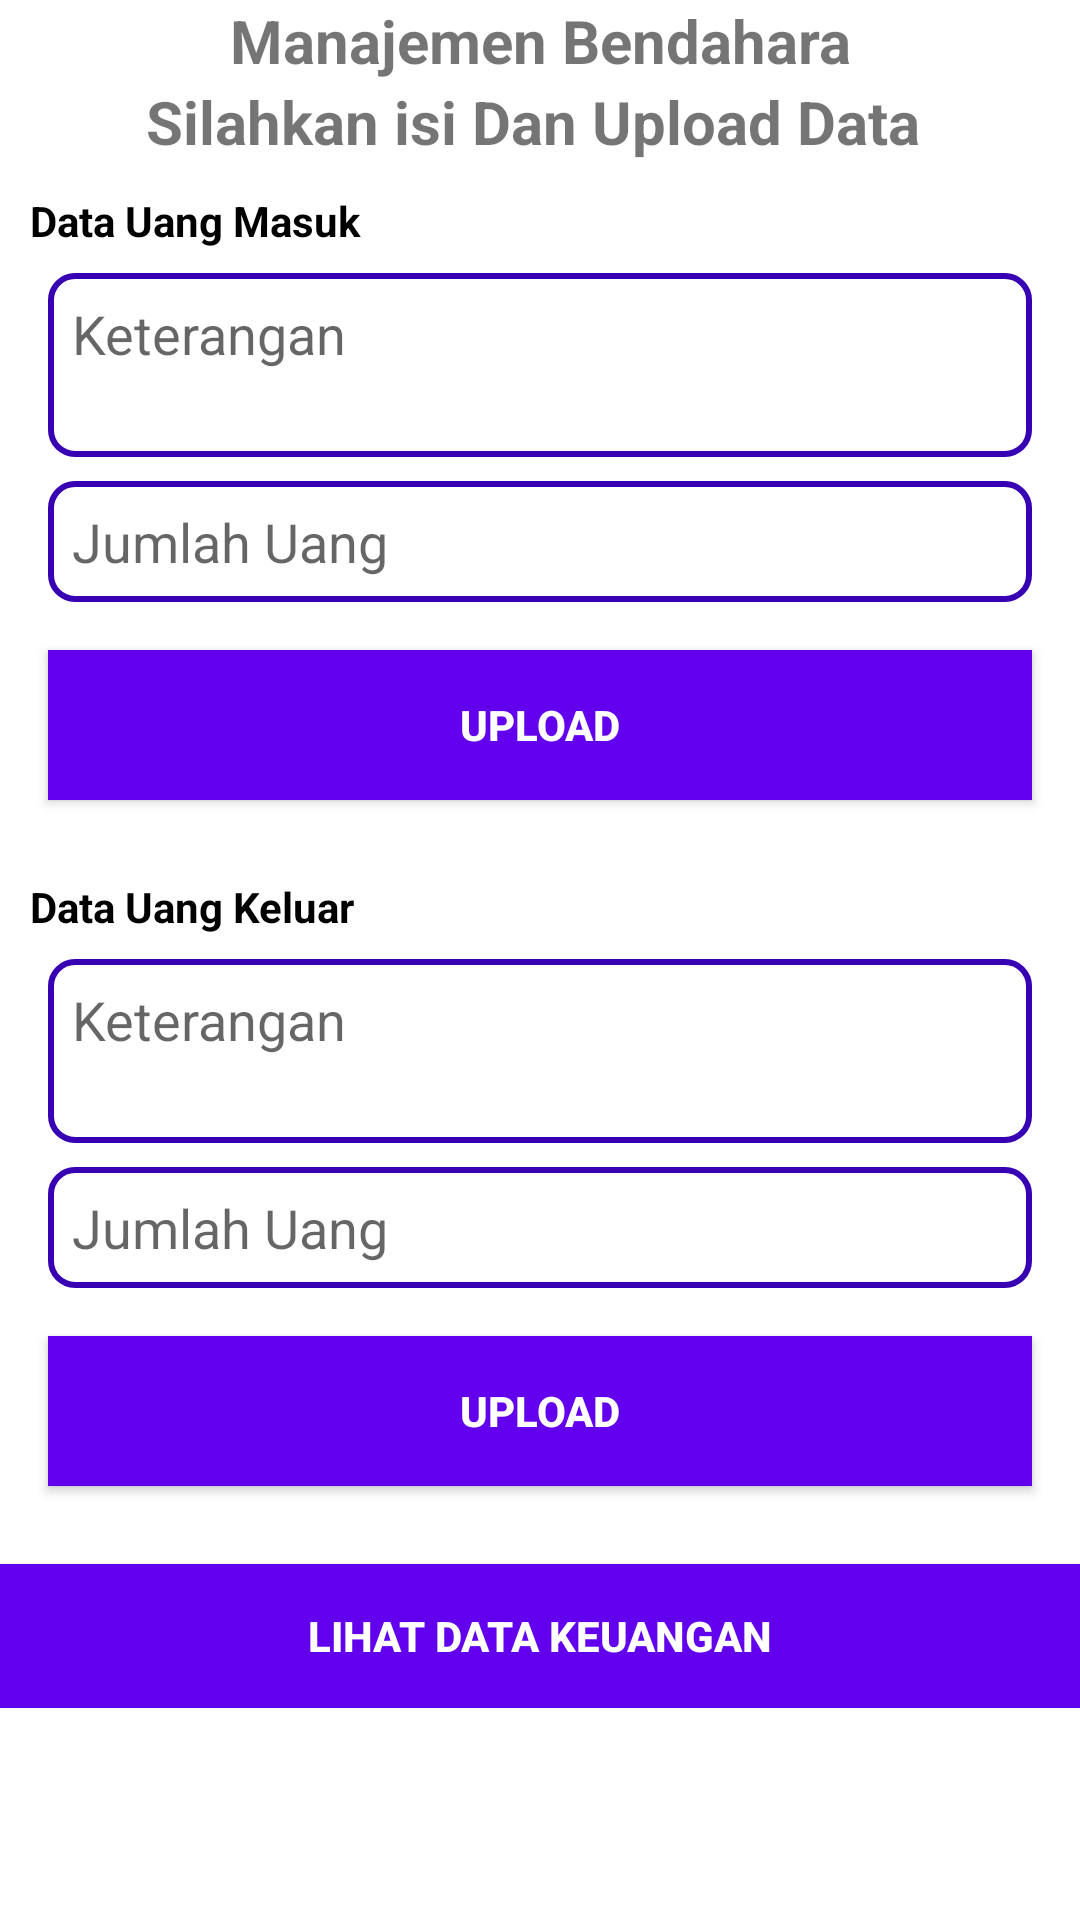

Reconstruct the res/layout file that produces this screen, plus the resources it refers to.
<!-- AndroidManifest.xml: application theme Theme.ManajemenOrganisasi -->
<!-- res/layout/activity_bendahara1.xml -->
<?xml version="1.0" encoding="utf-8"?>
<LinearLayout xmlns:android="http://schemas.android.com/apk/res/android"
    android:layout_width="match_parent"
    android:layout_height="match_parent"
    android:orientation="vertical">

    <TextView
        android:layout_width="match_parent"
        android:layout_height="wrap_content"
        android:gravity="center"
        android:text="Manajemen Bendahara"
        android:textSize="20sp"
        android:textStyle="bold"/>

    <TextView
        android:layout_width="match_parent"
        android:layout_height="wrap_content"
        android:gravity="center"
        android:text="Silahkan isi Dan Upload Data "
        android:textSize="20sp"
        android:textStyle="bold"/>

    <ScrollView
        android:layout_width="match_parent"
        android:layout_height="match_parent">

        <LinearLayout
            android:layout_width="match_parent"
            android:layout_height="match_parent"
            android:orientation="vertical">

            <TextView
                android:layout_width="match_parent"
                android:layout_height="wrap_content"
                android:layout_marginLeft="10dp"
                android:layout_marginTop="10dp"
                android:text="Data Uang Masuk"
                android:textColor="#000000"
                android:textStyle="bold">

            </TextView>

            <EditText
                android:id="@+id/et_keterangan_uang1"
                android:layout_width="match_parent"
                android:layout_height="wrap_content"
                android:layout_marginStart="16dp"
                android:layout_marginTop="8dp"
                android:layout_marginEnd="16dp"
                android:background="@drawable/bg_bigedittext"
                android:gravity="top"
                android:hint="Keterangan"
                android:maxLines="2"
                android:minLines="2"
                android:padding="8dp">

            </EditText>

            <EditText
                android:id="@+id/et_jumlah_uang1"
                android:layout_width="match_parent"
                android:layout_height="wrap_content"
                android:layout_marginStart="16dp"
                android:layout_marginTop="8dp"
                android:layout_marginEnd="16dp"
                android:background="@drawable/bg_bigedittext"
                android:gravity="top"
                android:inputType="number"
                android:hint="Jumlah Uang"
                android:singleLine="true"
                android:padding="8dp">

            </EditText>

            <Button
                android:id="@+id/btn_upload_uang1"
                android:layout_width="match_parent"
                android:layout_height="50dp"
                android:layout_margin="16dp"
                android:layout_marginTop="10dp"
                android:background="@color/colorPrimary"
                android:onClick="uploadUang1"
                android:text="Upload"
                android:textColor="#FFFFFF"
                android:textStyle="bold" />

            <TextView
                android:layout_width="match_parent"
                android:layout_height="wrap_content"
                android:layout_marginLeft="10dp"
                android:layout_marginTop="10dp"
                android:text="Data Uang Keluar"
                android:textColor="#000000"
                android:textStyle="bold">

            </TextView>


            <EditText
                android:id="@+id/et_keterangan_uang2"
                android:layout_width="match_parent"
                android:layout_height="wrap_content"
                android:layout_marginStart="16dp"
                android:layout_marginTop="8dp"
                android:layout_marginEnd="16dp"
                android:background="@drawable/bg_bigedittext"
                android:gravity="top"
                android:hint="Keterangan"
                android:maxLines="2"
                android:minLines="2"
                android:padding="8dp">

            </EditText>

            <EditText
                android:id="@+id/et_jumlah_uang2"
                android:layout_width="match_parent"
                android:layout_height="wrap_content"
                android:layout_marginStart="16dp"
                android:layout_marginTop="8dp"
                android:layout_marginEnd="16dp"
                android:background="@drawable/bg_bigedittext"
                android:gravity="top"
                android:inputType="number"
                android:hint="Jumlah Uang"
                android:singleLine="true"
                android:padding="8dp">
            </EditText>

            <Button
                android:id="@+id/btn_upload_uang2"
                android:layout_width="match_parent"
                android:layout_height="50dp"
                android:layout_margin="16dp"
                android:background="@color/colorPrimary"
                android:onClick="uploadUang2"
                android:text="Upload"
                android:textColor="#FFFFFF"
                android:textStyle="bold" />

            <Button
                android:id="@+id/ldm"
                android:layout_width="match_parent"
                android:layout_height="wrap_content"
                android:layout_marginTop="10dp"
                android:background="@color/colorPrimary"
                android:onClick="datakeuangan"
                android:text="Lihat Data Keuangan"
                android:textColor="#FFFFFF"
                android:textStyle="bold" />
        </LinearLayout>
    </ScrollView>
</LinearLayout>
<!-- resources referenced by this layout -->
<resources>
  <color name="colorPrimary">#6200EE</color>
  <!-- drawable bg_bigedittext (drawable) -->
  <?xml version="1.0" encoding="utf-8"?>
  <shape xmlns:android="http://schemas.android.com/apk/res/android">
      <corners android:radius="8dp"/>
      <solid android:color="@color/white"/>
      <stroke
          android:width="2dp"
          android:color="@color/colorPrimaryDark">
  
      </stroke>
  </shape>
  <style name="Theme.ManajemenOrganisasi" parent="Theme.MaterialComponents.DayNight.DarkActionBar">
          
          <item name="colorPrimary">@color/purple_500</item>
          <item name="colorPrimaryVariant">@color/purple_700</item>
          <item name="colorOnPrimary">@color/white</item>
          
          <item name="colorSecondary">@color/teal_200</item>
          <item name="colorSecondaryVariant">@color/teal_700</item>
          <item name="colorOnSecondary">@color/black</item>
          
          <item name="android:statusBarColor" tools:targetApi="l">?attr/colorPrimaryVariant</item>
          
      </style>
  <color name="white">#FFFFFFFF</color>
  <color name="colorPrimaryDark">#3700B3</color>
  <color name="purple_500">#9C27B0</color>
  <color name="purple_700">#7B1FA2</color>
  <color name="teal_200">#80CBC4</color>
  <color name="teal_700">#00796B</color>
  <color name="black">#FF000000</color>
</resources>
